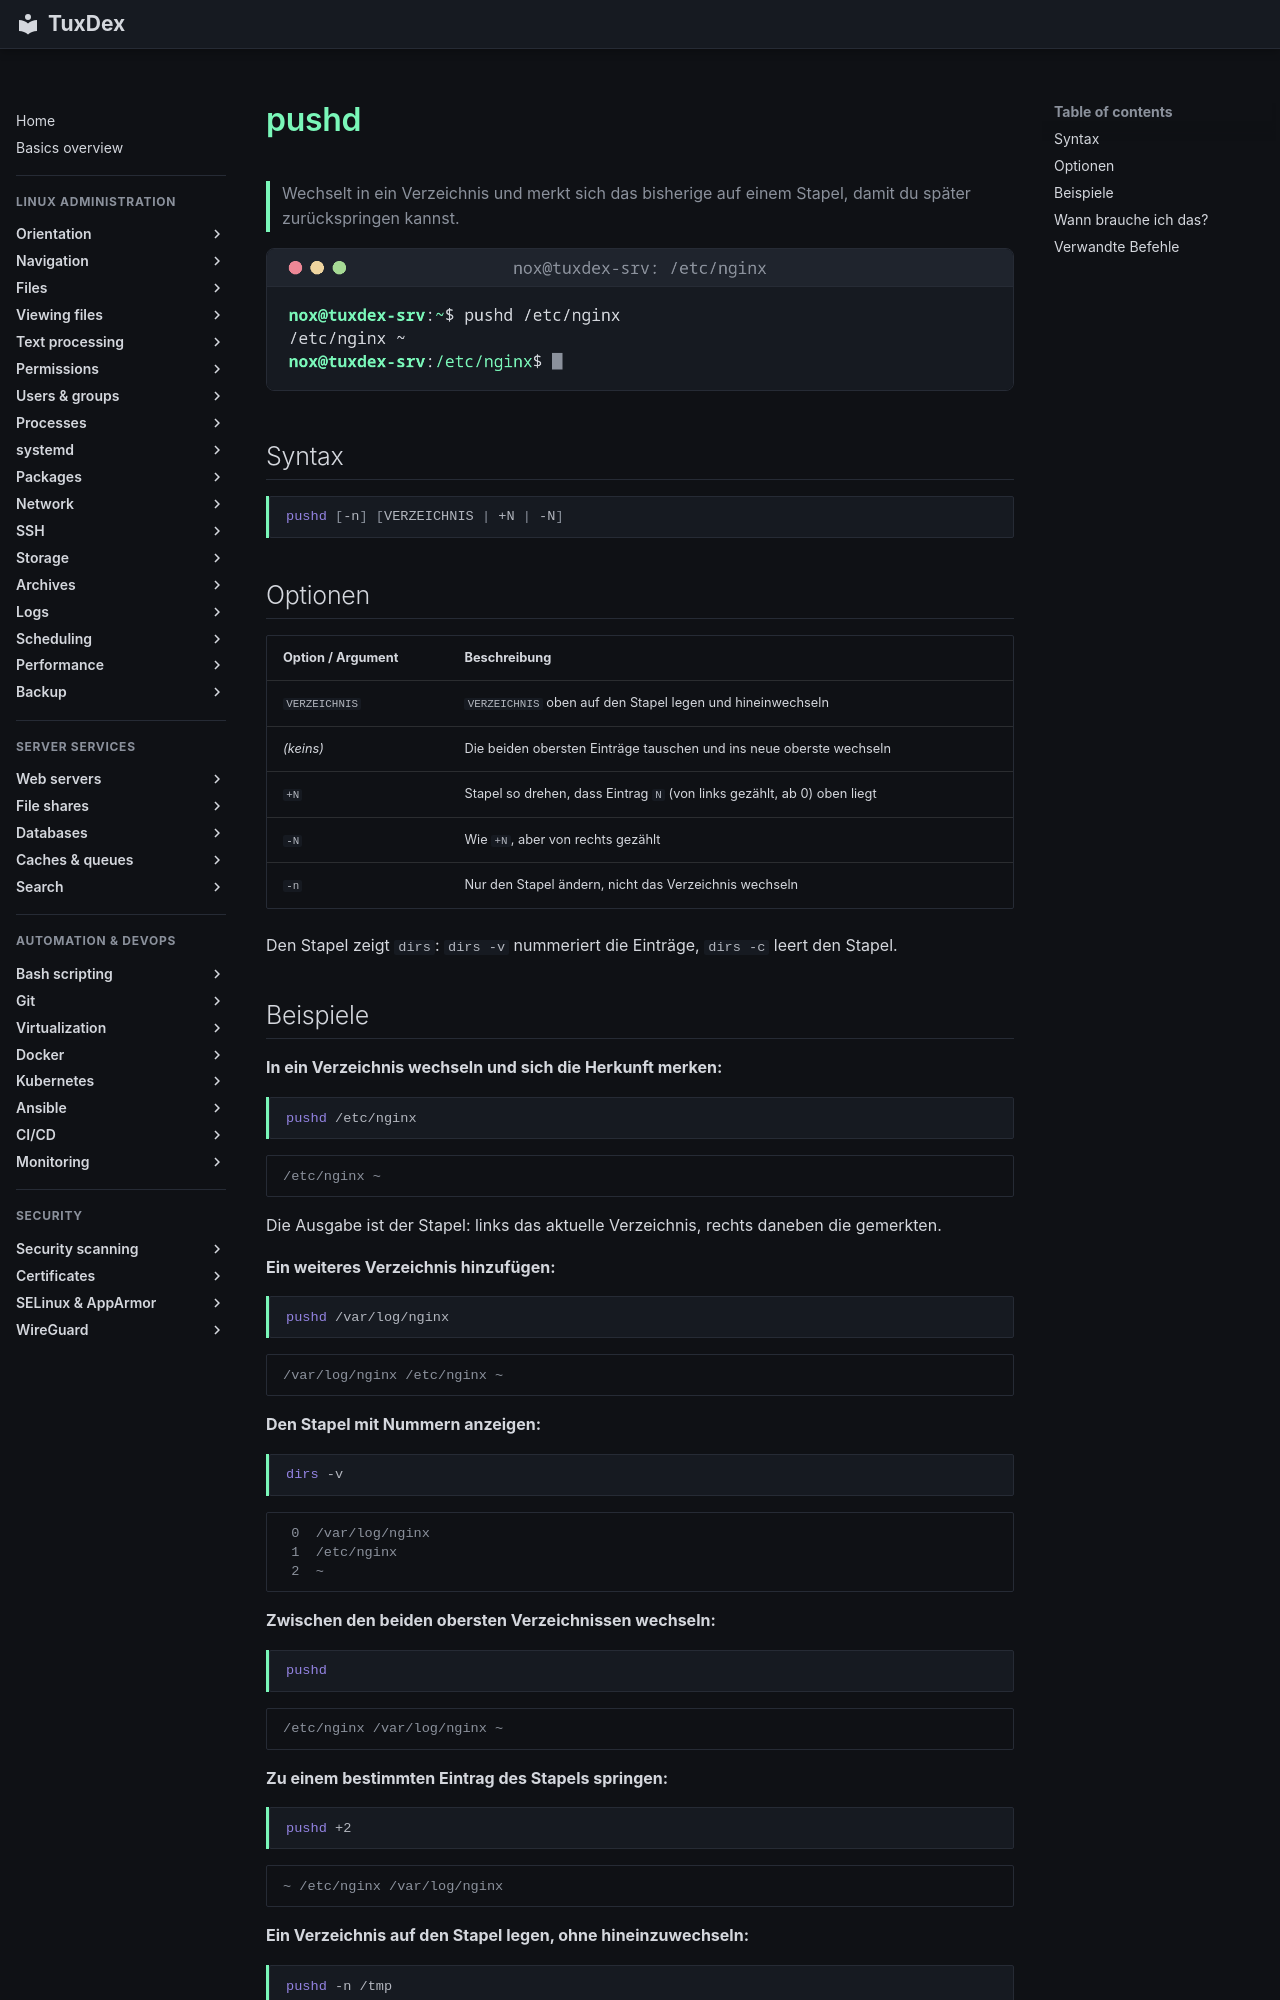

repository: Noxisan/tuxcodex · page: 02-navigation/pushd.de/index.html · generator: mkdocs

# pushd

> Wechselt in ein Verzeichnis und merkt sich das bisherige auf einem Stapel, damit du später zurückspringen kannst.

![pushd output](../assets/screenshots/02-navigation/pushd.png)

## Syntax

```bash
pushd [-n] [VERZEICHNIS | +N | -N]
```

## Optionen

| Option / Argument | Beschreibung |
|-------------------|--------------|
| `VERZEICHNIS` | `VERZEICHNIS` oben auf den Stapel legen und hineinwechseln |
| *(keins)* | Die beiden obersten Einträge tauschen und ins neue oberste wechseln |
| `+N` | Stapel so drehen, dass Eintrag `N` (von links gezählt, ab 0) oben liegt |
| `-N` | Wie `+N`, aber von rechts gezählt |
| `-n` | Nur den Stapel ändern, nicht das Verzeichnis wechseln |

Den Stapel zeigt `dirs`: `dirs -v` nummeriert die Einträge, `dirs -c` leert den Stapel.

## Beispiele

**In ein Verzeichnis wechseln und sich die Herkunft merken:**

```bash
pushd /etc/nginx
```

```text
/etc/nginx ~
```

Die Ausgabe ist der Stapel: links das aktuelle Verzeichnis, rechts daneben die gemerkten.

**Ein weiteres Verzeichnis hinzufügen:**

```bash
pushd /var/log/nginx
```

```text
/var/log/nginx /etc/nginx ~
```

**Den Stapel mit Nummern anzeigen:**

```bash
dirs -v
```

```text
 0  /var/log/nginx
 1  /etc/nginx
 2  ~
```

**Zwischen den beiden obersten Verzeichnissen wechseln:**

```bash
pushd
```

```text
/etc/nginx /var/log/nginx ~
```

**Zu einem bestimmten Eintrag des Stapels springen:**

```bash
pushd +2
```

```text
~ /etc/nginx /var/log/nginx
```

**Ein Verzeichnis auf den Stapel legen, ohne hineinzuwechseln:**

```bash
pushd -n /tmp
```

```text
~ /tmp /etc/nginx /var/log/nginx
```
